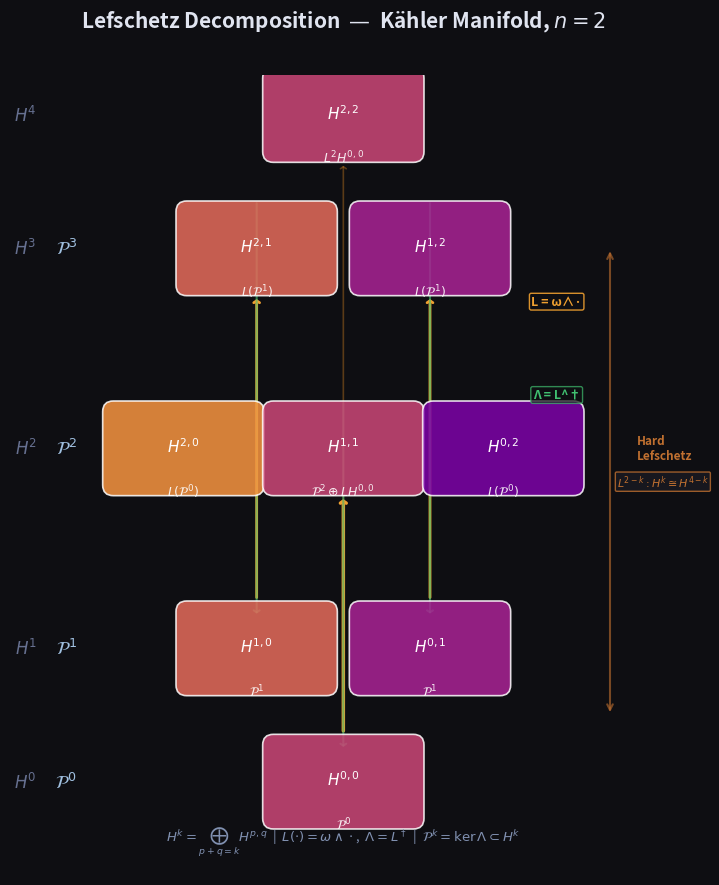

This chart was generated by the following Python code: (Note: this script raises an exception after producing the figure.)
#!/usr/bin/env python3
"""Lefschetz decomposition of a Kähler manifold (n=2).

Visualizes the Hodge diamond with Lefschetz operators L (up) and Λ (down),
primitive decomposition P^k = ker(Λ), and the hard Lefschetz isomorphisms.
"""

import numpy as np
import matplotlib
matplotlib.use("Agg")
import matplotlib.pyplot as plt
from matplotlib.patches import FancyBboxPatch, FancyArrowPatch
from matplotlib.gridspec import GridSpec

# ---- colour palette ----
# Hodge components colour by (p, q) via coolwarm
def hodge_color(p, q, N=4):
    """Map (p, q) to a colour on a dark gradient by p−q.

    Avoid near-white: use plasma instead of coolwarm for consistent
    luminance so white text always reads.
    """
    val = (p - q) / N  # -1 → cool, +1 → warm
    # Shift val so that 0 maps to mid-plasma
    c = matplotlib.cm.plasma(np.clip((val + 1) / 2, 0, 1))
    return tuple(c[:3])

# ---- box style ----
BOX_W = 1.05
BOX_H = 0.55
FONT = 11
LABEL_FONT = 9

def draw_box(ax, cx, cy, label, sublabel=None, colour=None, alpha=0.85):
    """Draw a rounded box with the Hodge component label."""
    if colour is None:
        colour = hodge_color(*label)
    bbox = FancyBboxPatch(
        (cx - BOX_W / 2, cy - BOX_H / 2), BOX_W, BOX_H,
        boxstyle="round,pad=0.08",
        facecolor=colour,
        edgecolor="white",
        alpha=alpha,
        linewidth=1.2,
        zorder=3,
    )
    ax.add_patch(bbox)
    # Main label: H^{p,q}
    ax.text(cx, cy + 0.02, r"$H^{" + str(label[0]) + r"," + str(label[1]) + r"}$",
            ha="center", va="center", fontsize=FONT, color="white",
            fontweight="bold", zorder=4)
    if sublabel:
        ax.text(cx, cy - BOX_H / 2 + 0.02, sublabel,
                ha="center", va="top", fontsize=LABEL_FONT, color="white",
                style="italic", zorder=4, alpha=0.9)

def draw_arrow(ax, x1, y1, x2, y2, label_up=None, label_down=None,
               colour="#f0a030", lw=2.0, alpha=1.0, label_dx=0):
    """Draw a single-direction arrow with optional operator label.

    Label is placed at the midpoint, offset to the side so it doesn't
    land inside a box. label_dx moves the label horizontally from the
    arrow line.
    """
    arrow = FancyArrowPatch(
        (x1, y1 + 0.06), (x2, y2 - 0.06),
        arrowstyle="->,head_width=0.15,head_length=0.1",
        color=colour, lw=lw, zorder=2,
        mutation_scale=14, alpha=alpha,
    )
    ax.add_patch(arrow)
    # Place label at box edge (y2 - 0.3 = just below top box)
    my = (y1 + y2) / 2
    if label_up:
        ax.text(x1 + label_dx, my, label_up, fontsize=LABEL_FONT,
                color=colour, fontweight="bold", ha="center", va="center",
                zorder=5,
                bbox=dict(boxstyle="round,pad=0.10", fc="#0e0e12", ec=colour,
                          alpha=0.9))
    if label_down:
        ax.text(x1 + label_dx, my, label_down, fontsize=LABEL_FONT,
                color=colour, fontweight="bold", ha="center", va="center",
                zorder=5, alpha=0.6,
                bbox=dict(boxstyle="round,pad=0.10", fc="#0e0e12", ec=colour,
                          alpha=0.6))

# ---- layout for n=2 ----
# Row 0: H^4  y=5
# Row 1: H^3  y=4
# Row 2: H^2  y=2.5
# Row 3: H^1  y=1
# Row 4: H^0  y=0

fig = plt.figure(figsize=(12, 8), facecolor="#0e0e12")
fig.set_dpi(150)
ax = fig.add_axes([0, 0, 1, 1])  # full figure, we position manually
ax.set_xlim(-2.5, 2.5)
ax.set_ylim(-0.7, 5.3)
ax.set_aspect("equal")
ax.axis("off")
ax.set_facecolor("#0e0e12")

# ---- draw the Hodge diamond boxes ----
# H^0
draw_box(ax, 0, 0, (0, 0), sublabel=r"$\mathcal{P}^0$")

# H^1: H^{1,0} ← H^{0,1}
draw_box(ax, -0.65, 1, (1, 0), sublabel=r"$\mathcal{P}^1$")
draw_box(ax, 0.65, 1, (0, 1), sublabel=r"$\mathcal{P}^1$")

# H^2: H^{2,0} ← H^{1,1} → H^{0,2}
# Wider spacing for H^2 to avoid overlap; remove sublabels to reduce clutter
draw_box(ax, -1.2, 2.5, (2, 0), sublabel=r"$L(\mathcal{P}^0)$")
draw_box(ax, 0, 2.5, (1, 1), sublabel=r"$\mathcal{P}^2 \oplus L H^{0,0}$")
draw_box(ax, 1.2, 2.5, (0, 2), sublabel=r"$L(\mathcal{P}^0)$")

# H^3: H^{2,1} ← H^{1,2}
draw_box(ax, -0.65, 4, (2, 1), sublabel=r"$L(\mathcal{P}^1)$")
draw_box(ax, 0.65, 4, (1, 2), sublabel=r"$L(\mathcal{P}^1)$")

# H^4: H^{2,2}
draw_box(ax, 0, 5, (2, 2), sublabel=r"$L^2 H^{0,0}$")

# ---- colour the boxes with actual colours ----
# Redraw boxes with colour for visibility (already done above)

# ---- L arrows (upward, orange) ----
# H^0 → H^{1,1} (L)
draw_arrow(ax, 0, 0.3, 0, 2.2, colour="#f0a030", lw=2.5)
# H^{0,0} → H^{2,2} (L^2, thin, long)
draw_arrow(ax, 0, 0.3, 0, 4.7, colour="#d08020", lw=1.2, alpha=0.4)

# H^{1,0} → H^{2,1}
draw_arrow(ax, -0.65, 1.3, -0.65, 3.7, colour="#f0a030", lw=2.0)
# H^{0,1} → H^{1,2}
draw_arrow(ax, 0.65, 1.3, 0.65, 3.7, colour="#f0a030", lw=2.0)

# ---- Λ arrows (downward, green) ----
draw_arrow(ax, 0, 2.8, 0, 0.3, colour="#40c070", lw=1.5, alpha=0.6)
draw_arrow(ax, -0.65, 4.3, -0.65, 1.3, colour="#40c070", lw=1.5, alpha=0.6)
draw_arrow(ax, 0.65, 4.3, 0.65, 1.3, colour="#40c070", lw=1.5, alpha=0.6)

# ---- operator legend (right side) ----
legend_y = 3.0
ax.text(1.6, legend_y + 0.6, "L = ω∧·", fontsize=9, color="#f0a030",
        fontweight="bold", ha="center", va="center",
        bbox=dict(boxstyle="round,pad=0.15", fc="#0e0e12", ec="#f0a030", alpha=0.9))
ax.text(1.6, legend_y - 0.1, "Λ = L^†", fontsize=9, color="#40c070",
        fontweight="bold", ha="center", va="center",
        bbox=dict(boxstyle="round,pad=0.15", fc="#0e0e12", ec="#40c070", alpha=0.7))

# ---- primitive space annotations ----
# Add P^k labels near the appropriate boxes
ax.text(-2.0, 0, r"$\mathcal{P}^0$", fontsize=13, color="#a0c0e0",
        ha="right", va="center", fontweight="bold")
ax.text(-2.0, 1, r"$\mathcal{P}^1$", fontsize=13, color="#a0c0e0",
        ha="right", va="center", fontweight="bold")
ax.text(-2.0, 2.5, r"$\mathcal{P}^2$", fontsize=13, color="#a0c0e0",
        ha="right", va="center", fontweight="bold")
ax.text(-2.0, 4, r"$\mathcal{P}^3$", fontsize=13, color="#a0c0e0",
        ha="right", va="center", fontweight="bold")

# ---- degree labels (left margin) ----
for y, deg in [(0, r"$H^0$"), (1, r"$H^1$"), (2.5, r"$H^2$"), (4, r"$H^3$"), (5, r"$H^4$")]:
    ax.text(-2.3, y, deg, fontsize=12, color="#667090",
            ha="right", va="center", fontweight="bold")

# ---- title ----
ax.text(0, 5.7, "Lefschetz Decomposition  —  Kähler Manifold, $n = 2$",
        ha="center", va="center", fontsize=15, color="#e0e4f0",
        fontweight="bold")

# ---- legend / caption ----
caption = (
    r"$H^k = \bigoplus_{p+q=k} H^{p,q}$  |  "
    r"$L(\cdot)=\omega\wedge\cdot$,  $\Lambda=L^\dagger$  |  "
    r"$\mathcal{P}^k=\ker\Lambda\subset H^k$"
)
ax.text(0, -0.45, caption, ha="center", va="center",
        fontsize=9.5, color="#8090b0", fontweight="normal")

# ---- hard Lefschetz annotations ----
ax.text(2.2, 2.5, "Hard\nLefschetz", fontsize=8.5, color="#c07030",
        ha="left", va="center", style="italic", fontweight="bold")
ax.annotate("", xy=(2.0, 4.0), xytext=(2.0, 0.5),
            arrowprops=dict(arrowstyle="<->", color="#c07030", lw=1.5, alpha=0.6))
ax.text(2.05, 2.25, r"$L^{2-k}: H^k \cong H^{4-k}$",
        fontsize=8, color="#c07030", ha="left", va="center",
        bbox=dict(boxstyle="round,pad=0.12", fc="#1a1a22", ec="#c07030", alpha=0.8))

# ---- save ----
out_png = "/home/sprite/slop-salon-gert/lefschetz-01.png"
out_jpg = "/home/sprite/slop-salon-gert/lefschetz-01-cover.jpg"

fig.savefig(out_png, dpi=150, facecolor=fig.get_facecolor(),
            bbox_inches="tight", pad_inches=0.3)
plt.close(fig)

print(f"Saved {out_png}")
